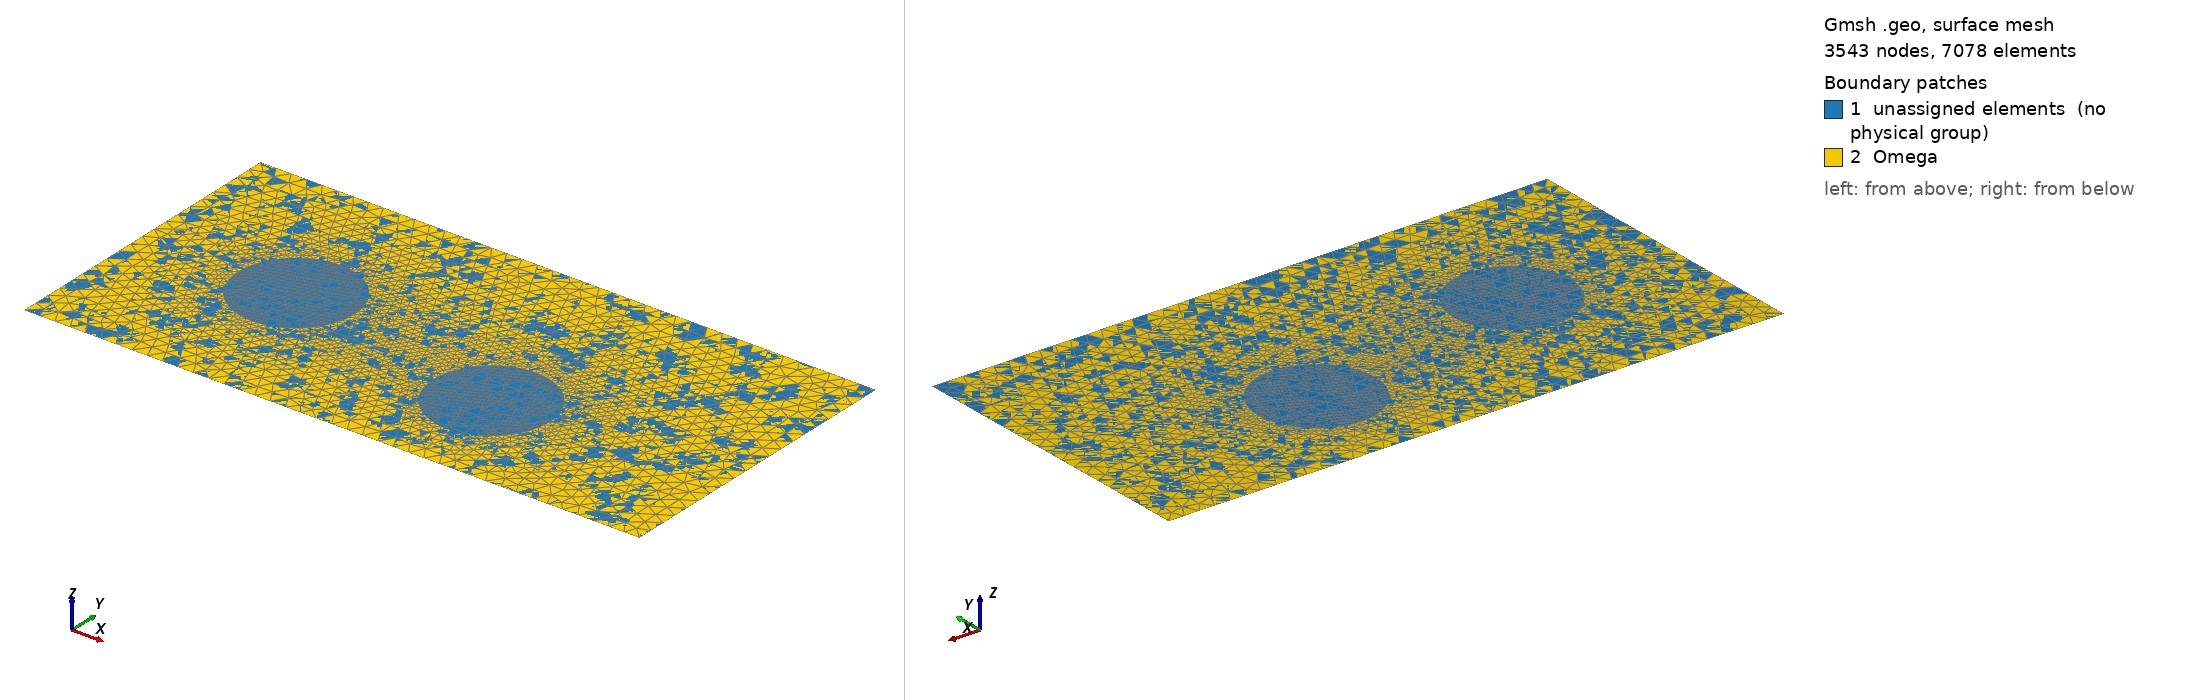

Gmsh geometry script, surface-meshed: 3543 nodes, 7078 surface elements. Boundary patches (legend numbers): 1 unassigned elements (no physical group), 2 Omega. Left view from above one corner, right view from below the opposite corner. Legend entries are the model's physical surfaces; 'unassigned elements' are surfaces in no physical group. The drawing asked Gmsh for element sizes between 1% and 20% of the model's largest extent; the script's own settings can give other sizes.

=== grid_h_0.35.geo (drawn) ===
// Параметры геометрии
L = 2.0; // ширина прямоугольника
H = 1.0; // высота прямоугольника

// Параметры первого цилиндра (круга)
r1 = 0.1875; // радиус первого цилиндра
l1 = 0.5;    // координата x центра первого цилиндра
h1 = 0.5;    // координата y центра первого цилиндра

// Параметры второго цилиндра (круга)
r2 = 0.1875; // радиус второго цилиндра
l2 = 1.25; // координата x центра второго цилиндра
h2 = 0.35; // координата y центра второго цилиндра

// Размеры сетки
N  = 20;       // Количество точек на границе
d  = H / N;   // Размер сетки по ширине канала
dd = 0.2 * d; // Размер сетки на окружности

// Точки прямоугольника
Point(1) = {0, 0, 0, d};
Point(2) = {L, 0, 0, d};
Point(3) = {L, H, 0, d};
Point(4) = {0, H, 0, d};

// Линии прямоугольника
Line(1) = {1, 2}; // нижняя грань
Line(2) = {2, 3}; // правая грань
Line(3) = {3, 4}; // верхняя грань
Line(4) = {4, 1}; // левая грань

// Контур прямоугольника
Line Loop(1) = {1, 2, 3, 4};
Plane Surface(1) = {1};

// Первый цилиндр (круг)
Point(5) = {l1, h1, 0, dd};
Point(6) = {l1 + r1, h1, 0, dd};
Point(7) = {l1, h1 + r1, 0, dd};
Point(8) = {l1 - r1, h1, 0, dd};
Point(9) = {l1, h1 - r1, 0, dd};

Circle(5) = {6, 5, 7};
Circle(6) = {7, 5, 8};
Circle(7) = {8, 5, 9};
Circle(8) = {9, 5, 6};

Line Loop(2) = {5, 6, 7, 8};
Plane Surface(2) = {2};

// Второй цилиндр (круг)
Point(10) = {l2, h2, 0, dd};
Point(11) = {l2 + r2, h2, 0, dd};
Point(12) = {l2, h2 + r2, 0, dd};
Point(13) = {l2 - r2, h2, 0, dd};
Point(14) = {l2, h2 - r2, 0, dd};

Circle(9)  = {11, 10, 12};
Circle(10) = {12, 10, 13};
Circle(11) = {13, 10, 14};
Circle(12) = {14, 10, 11};

Line Loop(3) = {9, 10, 11, 12};
Plane Surface(3) = {3};

// Вычитаем цилиндры из прямоугольника (область с отверстиями)
Surface(4) = {1, 2, 3};

Physical Line("D") = {1};             // Нижняя граница
Physical Line("U") = {3};             // Верхняя граница
Physical Line("L") = {4};             // Левая граница
Physical Line("R") = {2};             // Правая граница
Physical Line("G1") = {5, 6, 7, 8};    // Граница цилиндра 1
Physical Line("G2") = {9, 10, 11, 12}; // Граница цилиндра 2

// Физические группы
Physical Surface("Omega") = {4};

// Настройка сетки
Mesh.CharacteristicLengthMin = dd;
Mesh.CharacteristicLengthMax = d;
